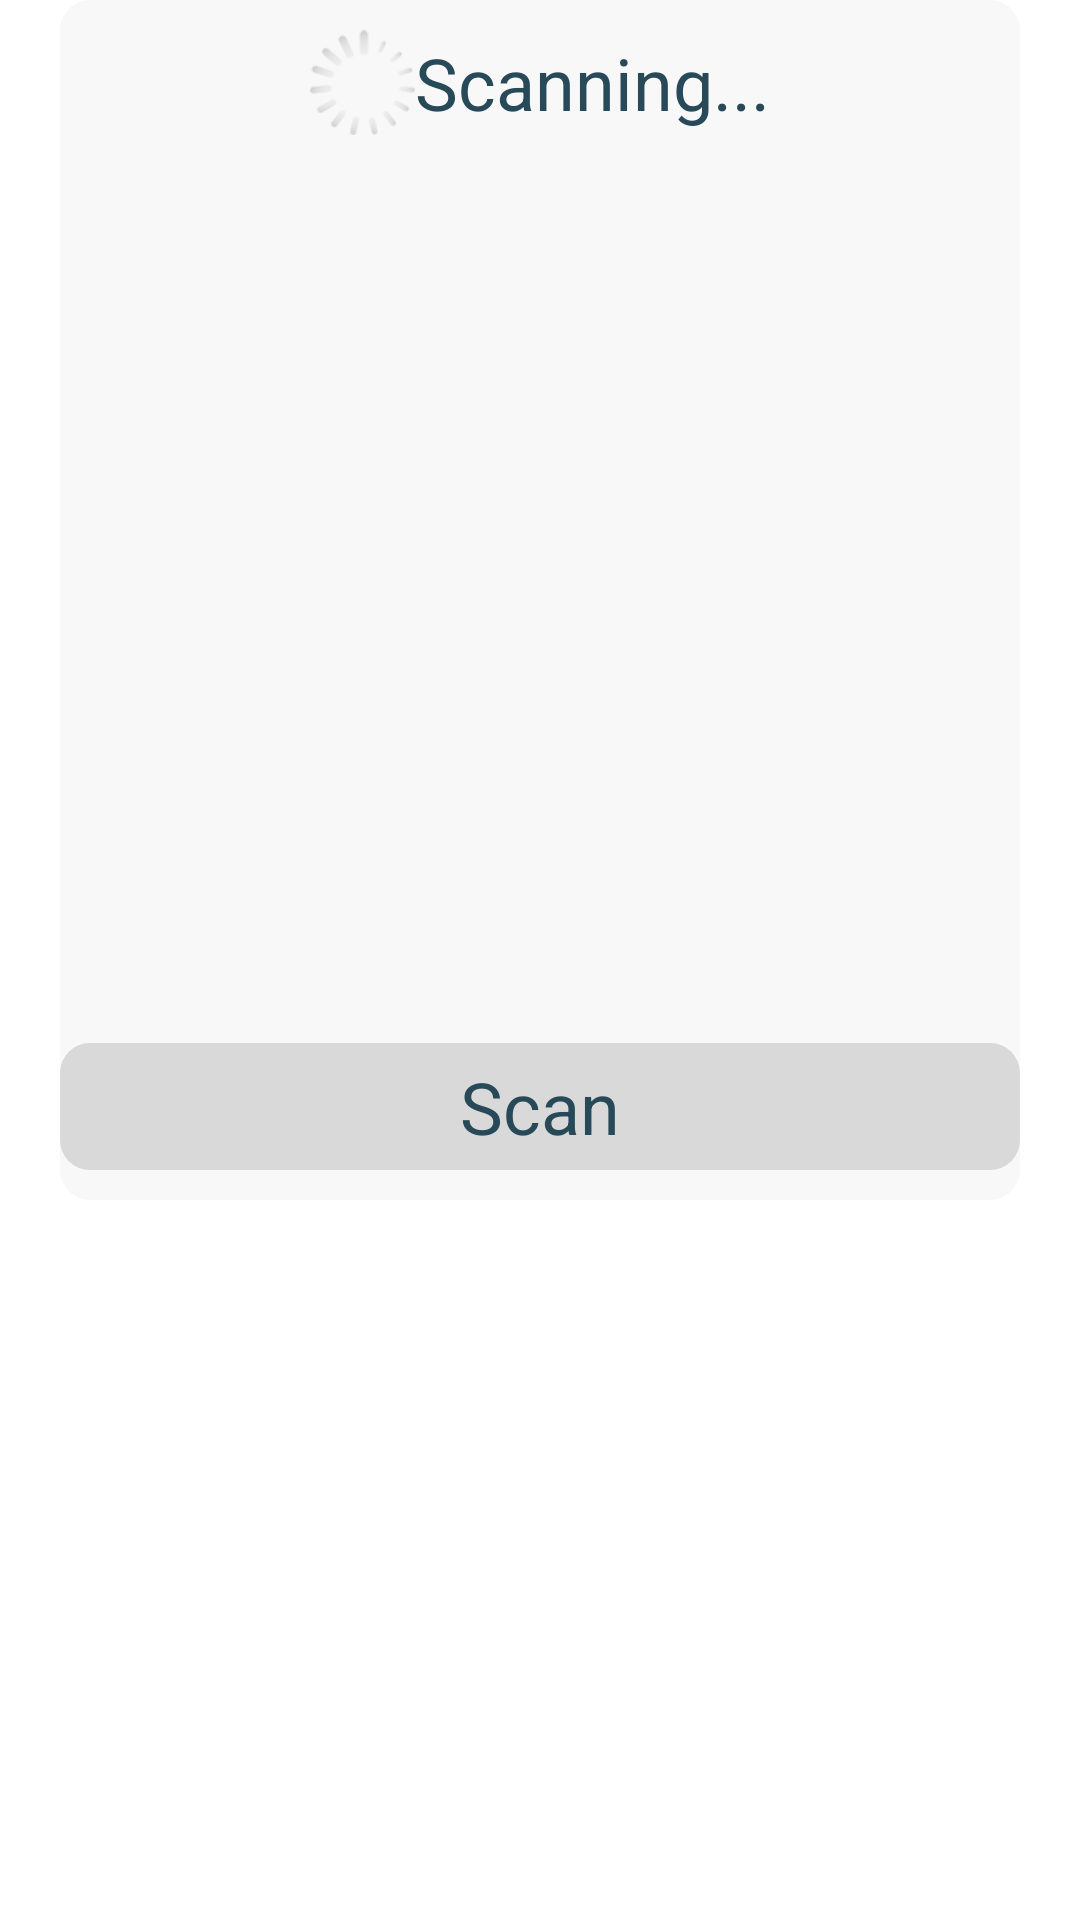

Android layout source for this screen:
<!-- AndroidManifest.xml: activity theme MyDialogStyle -->
<!-- res/layout/activity_device.xml -->
<RelativeLayout xmlns:android="http://schemas.android.com/apk/res/android"
    xmlns:tools="http://schemas.android.com/tools"
    android:layout_width="match_parent"
    android:layout_height="match_parent" >

    <RelativeLayout
        android:id="@+id/rl_dialog"
        android:layout_width="400dp"
        android:layout_height="400dp"
        android:layout_alignParentTop="true"
        android:layout_marginLeft="20dp"
        android:layout_marginRight="20dp"
        android:background="@drawable/dialog_rl_shape"
        android:orientation="vertical"
        android:paddingBottom="10dp" >

        <LinearLayout
            android:id="@+id/ll_in_scan"
            android:layout_width="match_parent"
            android:layout_height="wrap_content"
            android:gravity="center"
            android:orientation="horizontal"
            android:padding="10dp" >

            <TextView
                android:id="@+id/tv_in_search"
                android:layout_width="35dp"
                android:layout_height="35dp"
                android:background="@drawable/device_search" />

            <TextView
                android:id="@+id/tv_in_scan"
                android:layout_width="wrap_content"
                android:layout_height="wrap_content"
                android:text="@string/tv_in_scan"
                android:textColor="#284958"
                android:textSize="24sp" />
        </LinearLayout>

        <Button
            android:id="@+id/btn_scan"
            android:layout_width="match_parent"
            android:layout_height="wrap_content"
            android:layout_alignParentBottom="true"
            android:background="@drawable/btn_rl_shape"
            android:gravity="center"
            android:padding="5dp"
            android:text="@string/btn_scan"
            android:textColor="#284958"
            android:textSize="24sp" />

        <ListView
            android:id="@+id/lv_scan"
            android:layout_width="match_parent"
            android:layout_height="match_parent"
            android:layout_above="@+id/btn_scan"
            android:layout_below="@+id/ll_in_scan"
            android:layout_marginLeft="10dp"
            android:layout_marginRight="10dp"
            android:divider="@android:color/darker_gray"
            android:dividerHeight="0.1dip"
            android:fadingEdge="none"
            android:listSelector="#00000000"
            android:overScrollMode="never" >
        </ListView>
    </RelativeLayout>

</RelativeLayout>
<!-- resources referenced by this layout -->
<resources>
  <!-- drawable btn_rl_shape (drawable) -->
  <?xml version="1.0" encoding="utf-8"?>
  <shape xmlns:android="http://schemas.android.com/apk/res/android" >
  
      <corners
          android:radius="10dip"
           />
  	
      <solid android:color="#D9D9D9"/>
  </shape>
  <!-- drawable device_search: png bitmap (drawable-xhdpi, 30246 bytes) -->
  <!-- drawable dialog_rl_shape (drawable) -->
  <?xml version="1.0" encoding="utf-8"?>
  <shape xmlns:android="http://schemas.android.com/apk/res/android" >
  
      <corners
          android:radius="10dip"
           />
  	
      <solid android:color="#F8F8F8"/>
  </shape>
  <string name="btn_scan">Scan</string>
  <string name="tv_in_scan">Scanning...</string>
  <style name="MyDialogStyle">
          <item name="android:windowBackground">@android:color/transparent</item>
          <item name="android:windowFrame">@null</item>
          <item name="android:windowNoTitle">true</item>
          <item name="android:windowIsFloating">true</item>
          <item name="android:windowIsTranslucent">true</item>
          <item name="android:windowContentOverlay">@null</item>
          <item name="android:windowAnimationStyle">@android:style/Animation.Dialog</item>
          <item name="android:backgroundDimEnabled">true</item>
      </style>
</resources>
